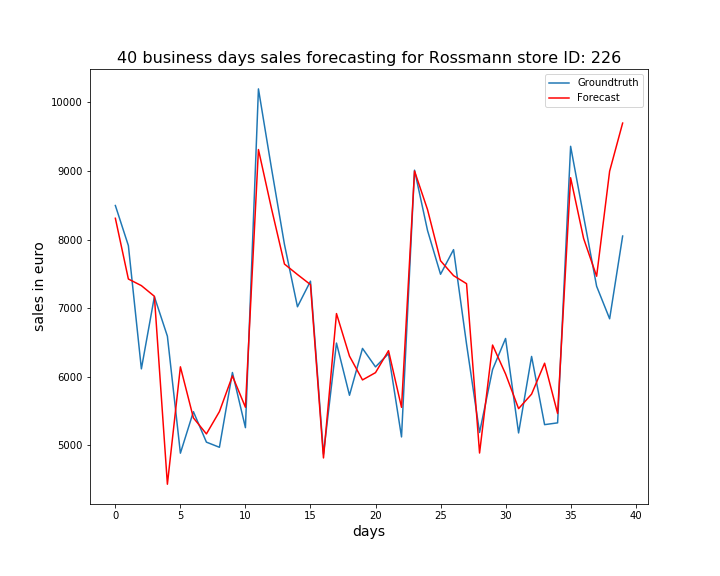

Values plotted in this chart, from the file beside it:
, ActualSales, Sales
0, 8497, 8311
1, 7913, 7426
2, 6116, 7329
3, 7168, 7174
4, 6592, 4434
5, 4887, 6146
6, 5492, 5402
7, 5048, 5168
8, 4973, 5493
9, 6063, 6013
10, 5259, 5556
11, 10197, 9313
12, 9043, 8455
13, 7930, 7644
14, 7021, 7491
15, 7394, 7344
16, 4874, 4818
17, 6492, 6922
18, 5731, 6301
19, 6414, 5955
20, 6145, 6061
21, 6338, 6381
22, 5124, 5556
23, 9012, 9000
24, 8133, 8437
25, 7495, 7692
26, 7854, 7475
27, 6476, 7358
28, 5189, 4889
29, 6106, 6463
30, 6559, 6042
31, 5182, 5536
32, 6297, 5748
33, 5303, 6198
34, 5329, 5466
35, 9360, 8902
36, 8338, 8017
37, 7320, 7466
38, 6846, 8997
39, 8052, 9698
